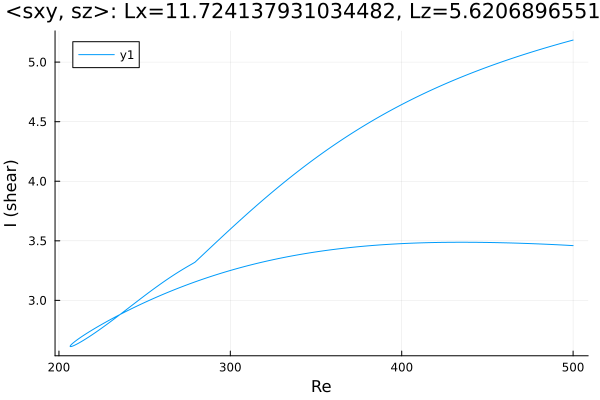

Source data for this figure (header and first rows):
Re, shear
500.0, 5.185
499.8, 5.184
498.4, 5.179
496.9, 5.173
495.5, 5.167
494.1, 5.162
492.7, 5.156
491.3, 5.15
489.9, 5.145
488.5, 5.139
487.1, 5.133
485.6, 5.127
484.2, 5.121
482.8, 5.115
481.4, 5.109
480, 5.103
478.6, 5.096
477.2, 5.09
475.7, 5.084
474.3, 5.078
472.9, 5.071
471.5, 5.065
470.1, 5.058
468.7, 5.052
467.3, 5.045
465.8, 5.038
464.4, 5.031
463, 5.025
461.6, 5.018
460.2, 5.011
458.8, 5.004
457.4, 4.997
455.9, 4.989
454.5, 4.982
453.1, 4.975
451.7, 4.968
450.3, 4.96
448.9, 4.953
447.5, 4.945
446, 4.938
444.6, 4.93
443.2, 4.922
441.8, 4.914
440.4, 4.906
439, 4.898
437.6, 4.89
436.1, 4.882
434.7, 4.874
433.3, 4.865
431.9, 4.857
430.5, 4.849
429.1, 4.84
427.7, 4.831
426.2, 4.823
424.8, 4.814
423.4, 4.805
422, 4.796
420.6, 4.787
419.2, 4.778
417.8, 4.768
... 428 more rows
